Dataset: dataset (GitHub, sinchana1408/Tomato_maturity_detection_and_Harvest_RecommendationSystem). Classes: breaker, green, pink, red, turner.

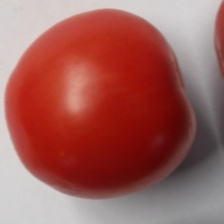
Label: red

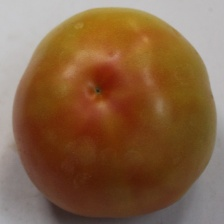
Label: turner

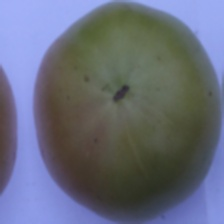
Label: breaker

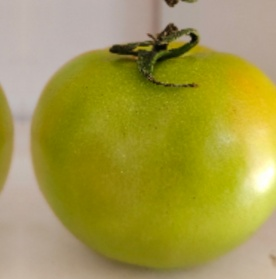
Label: green

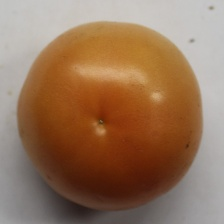
Label: pink

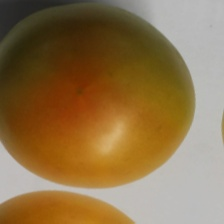
Label: turner
